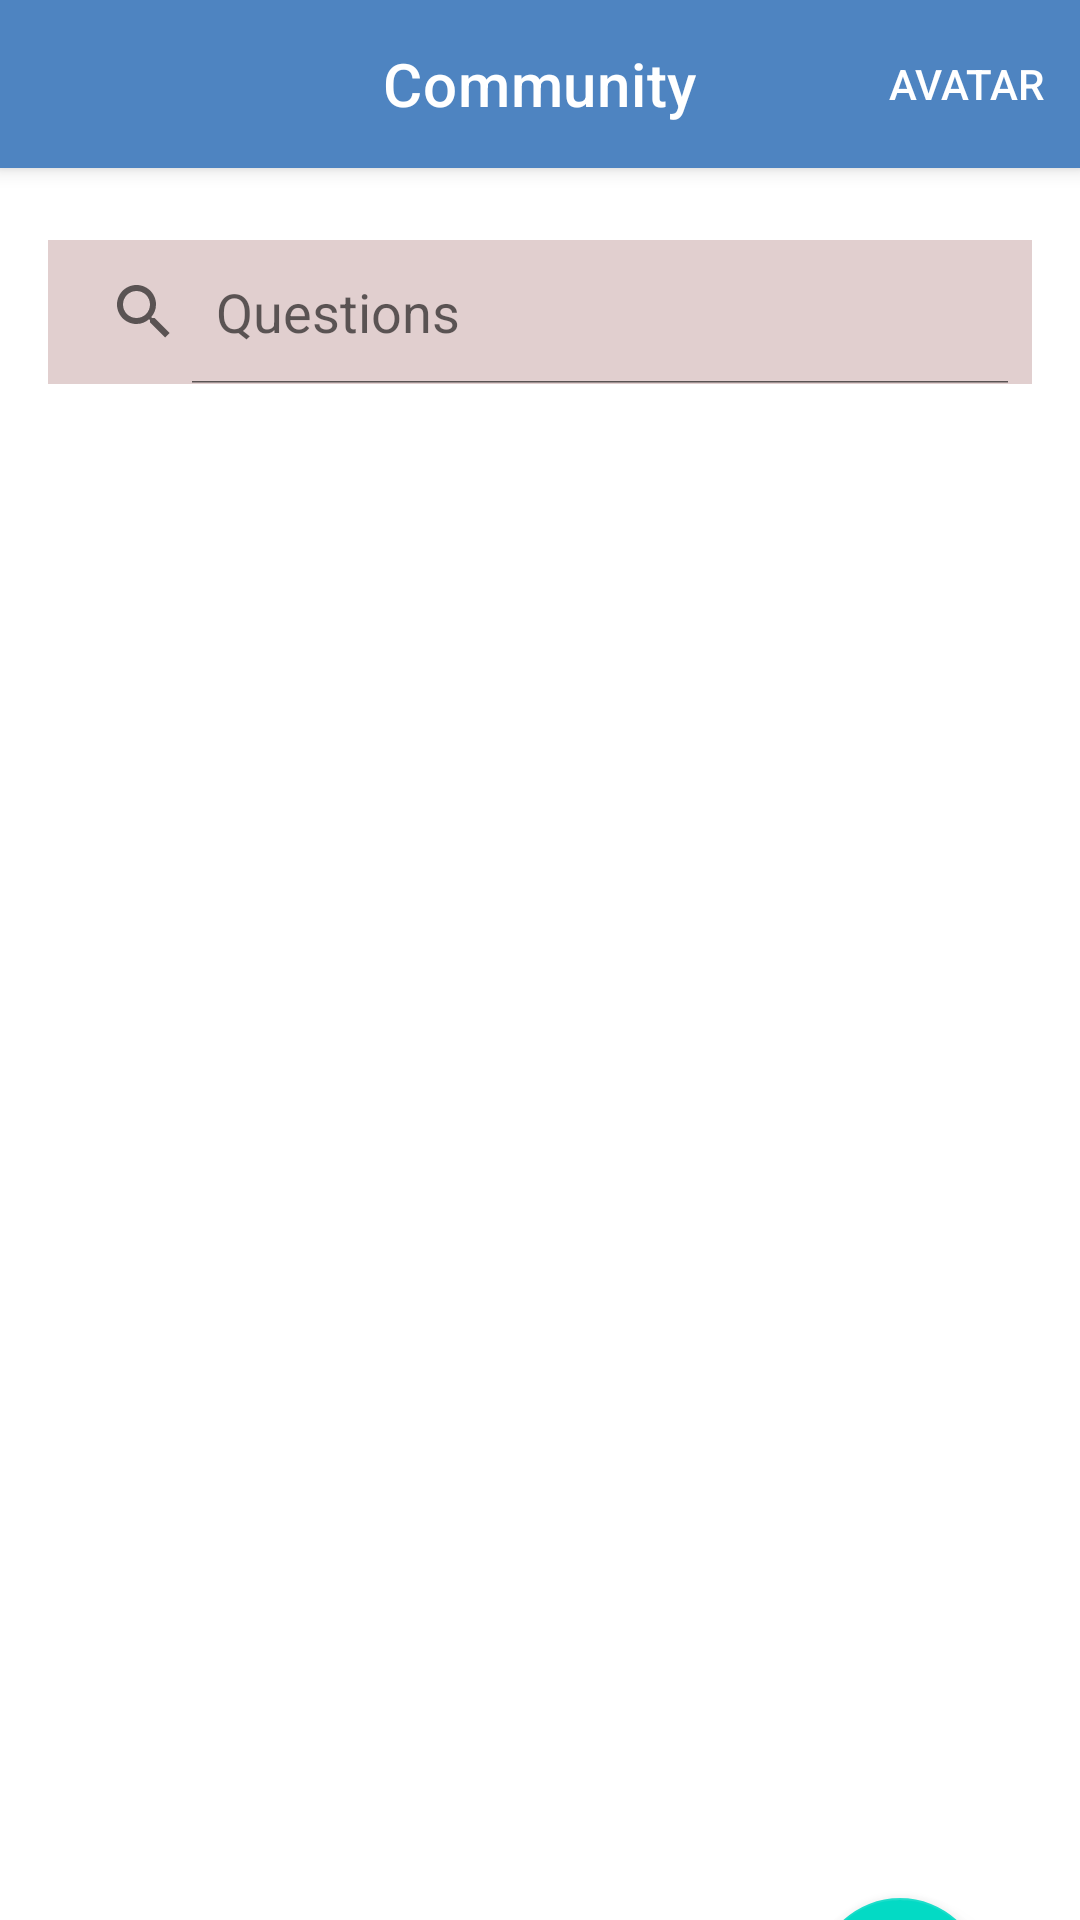

This screen was rendered from an Android layout file. Write that file and the resources it references.
<!-- AndroidManifest.xml: application theme Theme.Owlingo -->
<!-- res/layout/fragment_community.xml -->
<?xml version="1.0" encoding="utf-8"?>
<layout xmlns:android="http://schemas.android.com/apk/res/android"
    xmlns:app="http://schemas.android.com/apk/res-auto"
    tools:context=".ui.community.CommunityFragment"
    xmlns:tools="http://schemas.android.com/tools">

    <data>
        <variable
            name="communityViewModel"
            type="com.example.owlingo.ui.community.CommunityViewModel" />
    </data>

    <androidx.core.widget.NestedScrollView
        android:layout_width="match_parent"
        android:layout_height="match_parent"
        app:layout_behavior="@string/appbar_scrolling_view_behavior">

        <androidx.constraintlayout.widget.ConstraintLayout
            android:layout_width="match_parent"
            android:layout_height="match_parent">

            <com.google.android.material.appbar.MaterialToolbar
                android:id="@+id/topAppBar"
                style="@style/Widget.MaterialComponents.Toolbar.Primary"
                android:layout_width="match_parent"
                android:layout_height="?attr/actionBarSize"
                app:layout_constraintTop_toTopOf="parent"
                app:menu="@menu/top_bar_menu"
                app:title="@string/title_community"
                app:titleCentered="true" />

            <com.google.android.material.textfield.TextInputLayout
                android:id="@+id/searchViewLayout"
                android:layout_width="0dp"
                android:layout_height="wrap_content"
                android:layout_marginStart="@dimen/activity_horizontal_margin"
                android:layout_marginTop="24dp"
                android:layout_marginEnd="16dp"
                android:background="#E1CFCF"
                android:gravity="center"
                android:importantForAutofill="no"
                app:boxBackgroundMode="outline"
                app:layout_constraintEnd_toEndOf="parent"
                app:layout_constraintStart_toStartOf="parent"
                app:layout_constraintTop_toBottomOf="@+id/topAppBar">

                <android.widget.SearchView
                    android:id="@+id/searchView"
                    android:layout_width="match_parent"
                    android:layout_height="match_parent"
                    android:baselineAligned="false"
                    android:iconifiedByDefault="false"
                    android:queryHint="Questions"
                    app:defaultQueryHint="hint"
                    app:iconifiedByDefault="false"
                    app:queryHint="hint" />
            </com.google.android.material.textfield.TextInputLayout>


            <androidx.recyclerview.widget.RecyclerView
                android:id="@+id/question_list"
                android:layout_width="350dp"
                android:layout_height="600dp"
                android:layout_marginStart="@dimen/activity_horizontal_margin"
                android:layout_marginTop="@dimen/activity_horizontal_margin"
                android:layout_marginEnd="@dimen/activity_horizontal_margin"
                android:layout_marginBottom="16dp"
                app:layoutManager="androidx.recyclerview.widget.LinearLayoutManager"
                app:layout_constraintBottom_toBottomOf="parent"
                app:layout_constraintEnd_toEndOf="parent"
                app:layout_constraintStart_toStartOf="parent"
                app:layout_constraintTop_toBottomOf="@+id/searchViewLayout" />

            <com.google.android.material.floatingactionbutton.FloatingActionButton
                android:id="@+id/createBtn"
                android:layout_width="wrap_content"
                android:layout_height="wrap_content"
                android:layout_marginBottom="52dp"
                android:clickable="true"
                android:src="@drawable/car_ui_icon_add"
                app:layout_constraintBottom_toBottomOf="parent"
                app:layout_constraintEnd_toEndOf="parent"
                app:layout_constraintHorizontal_bias="0.895"
                app:layout_constraintStart_toStartOf="parent"
                app:layout_constraintTop_toBottomOf="@+id/searchViewLayout"
                app:layout_constraintVertical_bias="0.963"
                android:contentDescription="Add Question" />


        </androidx.constraintlayout.widget.ConstraintLayout>

    </androidx.core.widget.NestedScrollView>
</layout>
<!-- resources referenced by this layout -->
<resources>
  <dimen name="activity_horizontal_margin">16dp</dimen>
  <string name="title_community">Community</string>
  <style name="Theme.Owlingo" parent="Theme.MaterialComponents.DayNight.NoActionBar">
          
          <item name="colorPrimary">@color/primary_color</item>
          <item name="colorPrimaryVariant">@color/purple_700</item>
          <item name="colorOnPrimary">@color/white</item>
          
          <item name="colorSecondary">@color/teal_200</item>
          <item name="colorSecondaryVariant">@color/teal_700</item>
          <item name="colorOnSecondary">@color/black</item>
          
          <item name="android:statusBarColor">?attr/colorPrimaryVariant</item>
          
      </style>
  <color name="primary_color">#4E84C1</color>
  <color name="purple_700">#FF3700B3</color>
  <color name="white">#FFFFFFFF</color>
  <color name="teal_200">#FF03DAC5</color>
  <color name="teal_700">#FF018786</color>
  <color name="black">#FF000000</color>
</resources>
